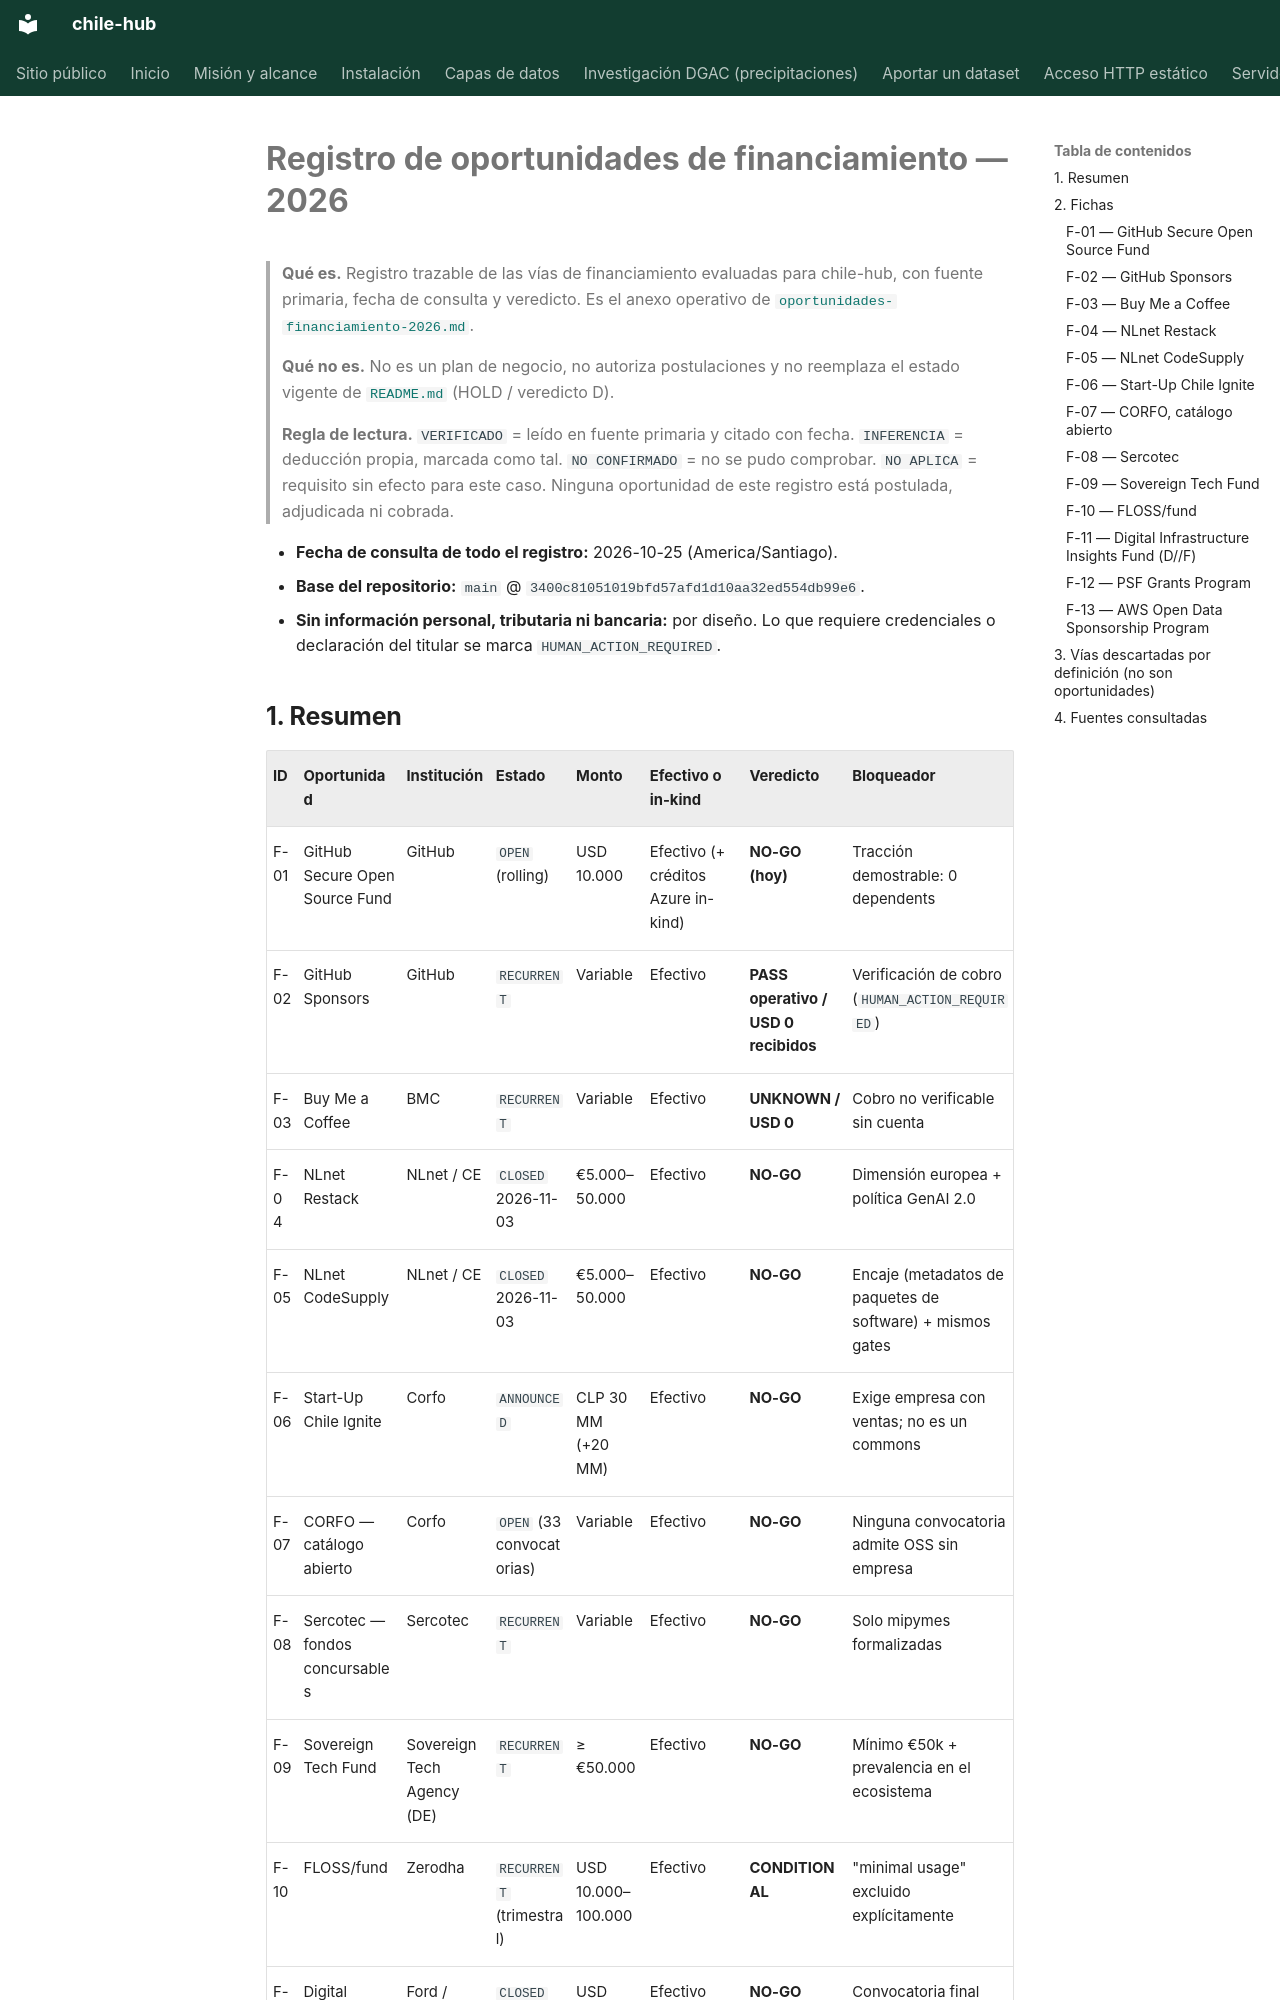

repository: cortega26/chile-hub · page: sostenibilidad/registro-oportunidades/index.html · generator: mkdocs

# Registro de oportunidades de financiamiento — 2026

> **Qué es.** Registro trazable de las vías de financiamiento evaluadas para
> chile-hub, con fuente primaria, fecha de consulta y veredicto. Es el anexo
> operativo de [`oportunidades-financiamiento-2026.md`](oportunidades-financiamiento-2026.md).
>
> **Qué no es.** No es un plan de negocio, no autoriza postulaciones y no
> reemplaza el estado vigente de [`README.md`](README.md) (HOLD / veredicto D).
>
> **Regla de lectura.** `VERIFICADO` = leído en fuente primaria y citado con
> fecha. `INFERENCIA` = deducción propia, marcada como tal. `NO CONFIRMADO` = no
> se pudo comprobar. `NO APLICA` = requisito sin efecto para este caso.
> Ninguna oportunidad de este registro está postulada, adjudicada ni cobrada.

- **Fecha de consulta de todo el registro:** 2026-10-25 (America/Santiago).
- **Base del repositorio:** `main` @ `3400c81051019bfd57afd1d10aa32ed554db99e6`.
- **Sin información personal, tributaria ni bancaria:** por diseño. Lo que
  requiere credenciales o declaración del titular se marca `HUMAN_ACTION_REQUIRED`.
